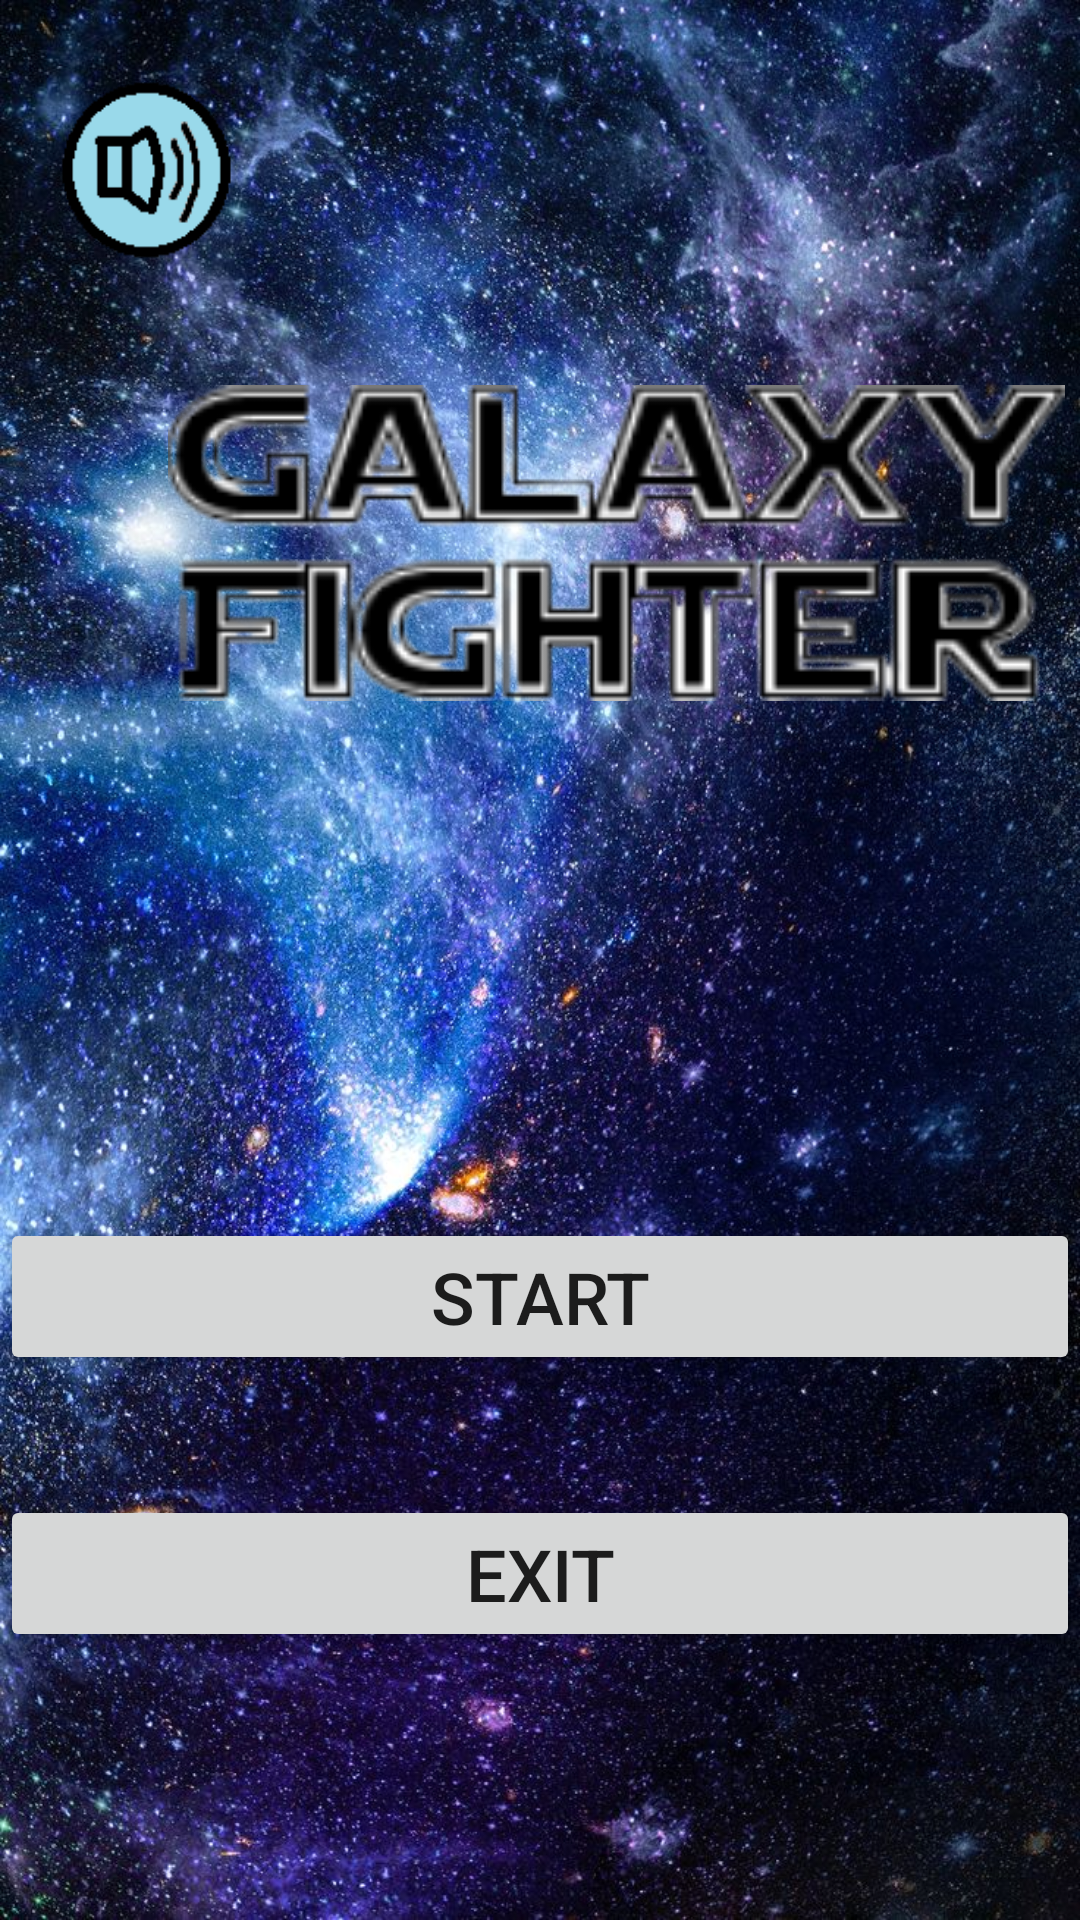

Android layout source for this screen:
<!-- AndroidManifest.xml: application theme Theme.GalaxyFighter -->
<!-- res/layout/activity_main.xml -->
<?xml version="1.0" encoding="utf-8"?>
<androidx.constraintlayout.widget.ConstraintLayout xmlns:android="http://schemas.android.com/apk/res/android"
    xmlns:app="http://schemas.android.com/apk/res-auto"
    xmlns:tools="http://schemas.android.com/tools"
    android:id="@+id/activity_main"
    android:layout_width="match_parent"
    android:layout_height="match_parent"
    android:background="@drawable/background"
    android:orientation="vertical"
    tools:context=".MainActivity">

    <ImageView
        android:id="@+id/muteImageView"
        android:layout_width="91dp"
        android:layout_height="82dp"
        android:layout_marginStart="4dp"
        android:layout_marginTop="16dp"
        android:onClick="toggleSound"
        app:layout_constraintStart_toStartOf="parent"
        app:layout_constraintTop_toTopOf="parent"
        app:srcCompat="@drawable/sound_on"
        tools:ignore="SpeakableTextPresentCheck,SpeakableTextPresentCheck" />

    <ImageView
        android:id="@+id/titleImageView"
        android:layout_width="299dp"
        android:layout_height="138dp"
        android:layout_marginStart="56dp"
        android:layout_marginTop="112dp"
        app:layout_constraintStart_toStartOf="parent"
        app:layout_constraintTop_toTopOf="parent"
        app:srcCompat="@drawable/title" />

    <Button
        android:id="@+id/startBtn"
        android:layout_width="0dp"
        android:layout_height="wrap_content"
        android:layout_marginTop="156dp"
        android:onClick="start"
        android:text="Start"
        android:textSize="24sp"
        app:layout_constraintEnd_toEndOf="parent"
        app:layout_constraintHorizontal_bias="0.0"
        app:layout_constraintStart_toStartOf="parent"
        app:layout_constraintTop_toBottomOf="@+id/titleImageView" />

    <Button
        android:id="@+id/exitBtn"
        android:layout_width="0dp"
        android:layout_height="wrap_content"
        android:layout_marginTop="40dp"
        android:onClick="exit"
        android:text="Exit"
        android:textSize="24sp"
        app:layout_constraintEnd_toEndOf="parent"
        app:layout_constraintHorizontal_bias="0.0"
        app:layout_constraintStart_toStartOf="parent"
        app:layout_constraintTop_toBottomOf="@+id/startBtn" />

</androidx.constraintlayout.widget.ConstraintLayout>
<!-- resources referenced by this layout -->
<resources>
  <!-- drawable background: jpg bitmap (drawable, 294691 bytes) -->
  <!-- drawable sound_on: png bitmap (drawable, 1940 bytes) -->
  <!-- drawable title: png bitmap (drawable, 20316 bytes) -->
  <style name="Theme.GalaxyFighter" parent="Theme.MaterialComponents.DayNight.DarkActionBar">
          
          <item name="colorPrimary">@color/purple_500</item>
          <item name="colorPrimaryVariant">@color/purple_700</item>
          <item name="colorOnPrimary">@color/white</item>
          
          <item name="colorSecondary">@color/teal_200</item>
          <item name="colorSecondaryVariant">@color/teal_700</item>
          <item name="colorOnSecondary">@color/black</item>
          
          <item name="android:statusBarColor" tools:targetApi="l">?attr/colorPrimaryVariant</item>
          
      </style>
  <!-- not gathered from this repository: default colours our renderer supplied (Android Studio template values) -->
  <color name="purple_500">#FF6200EE</color>
  <color name="purple_700">#FF3700B3</color>
  <color name="teal_200">#FF03DAC5</color>
  <color name="teal_700">#FF018786</color>
  <color name="black">#FF000000</color>
  <color name="white">#FFFFFFFF</color>
</resources>
